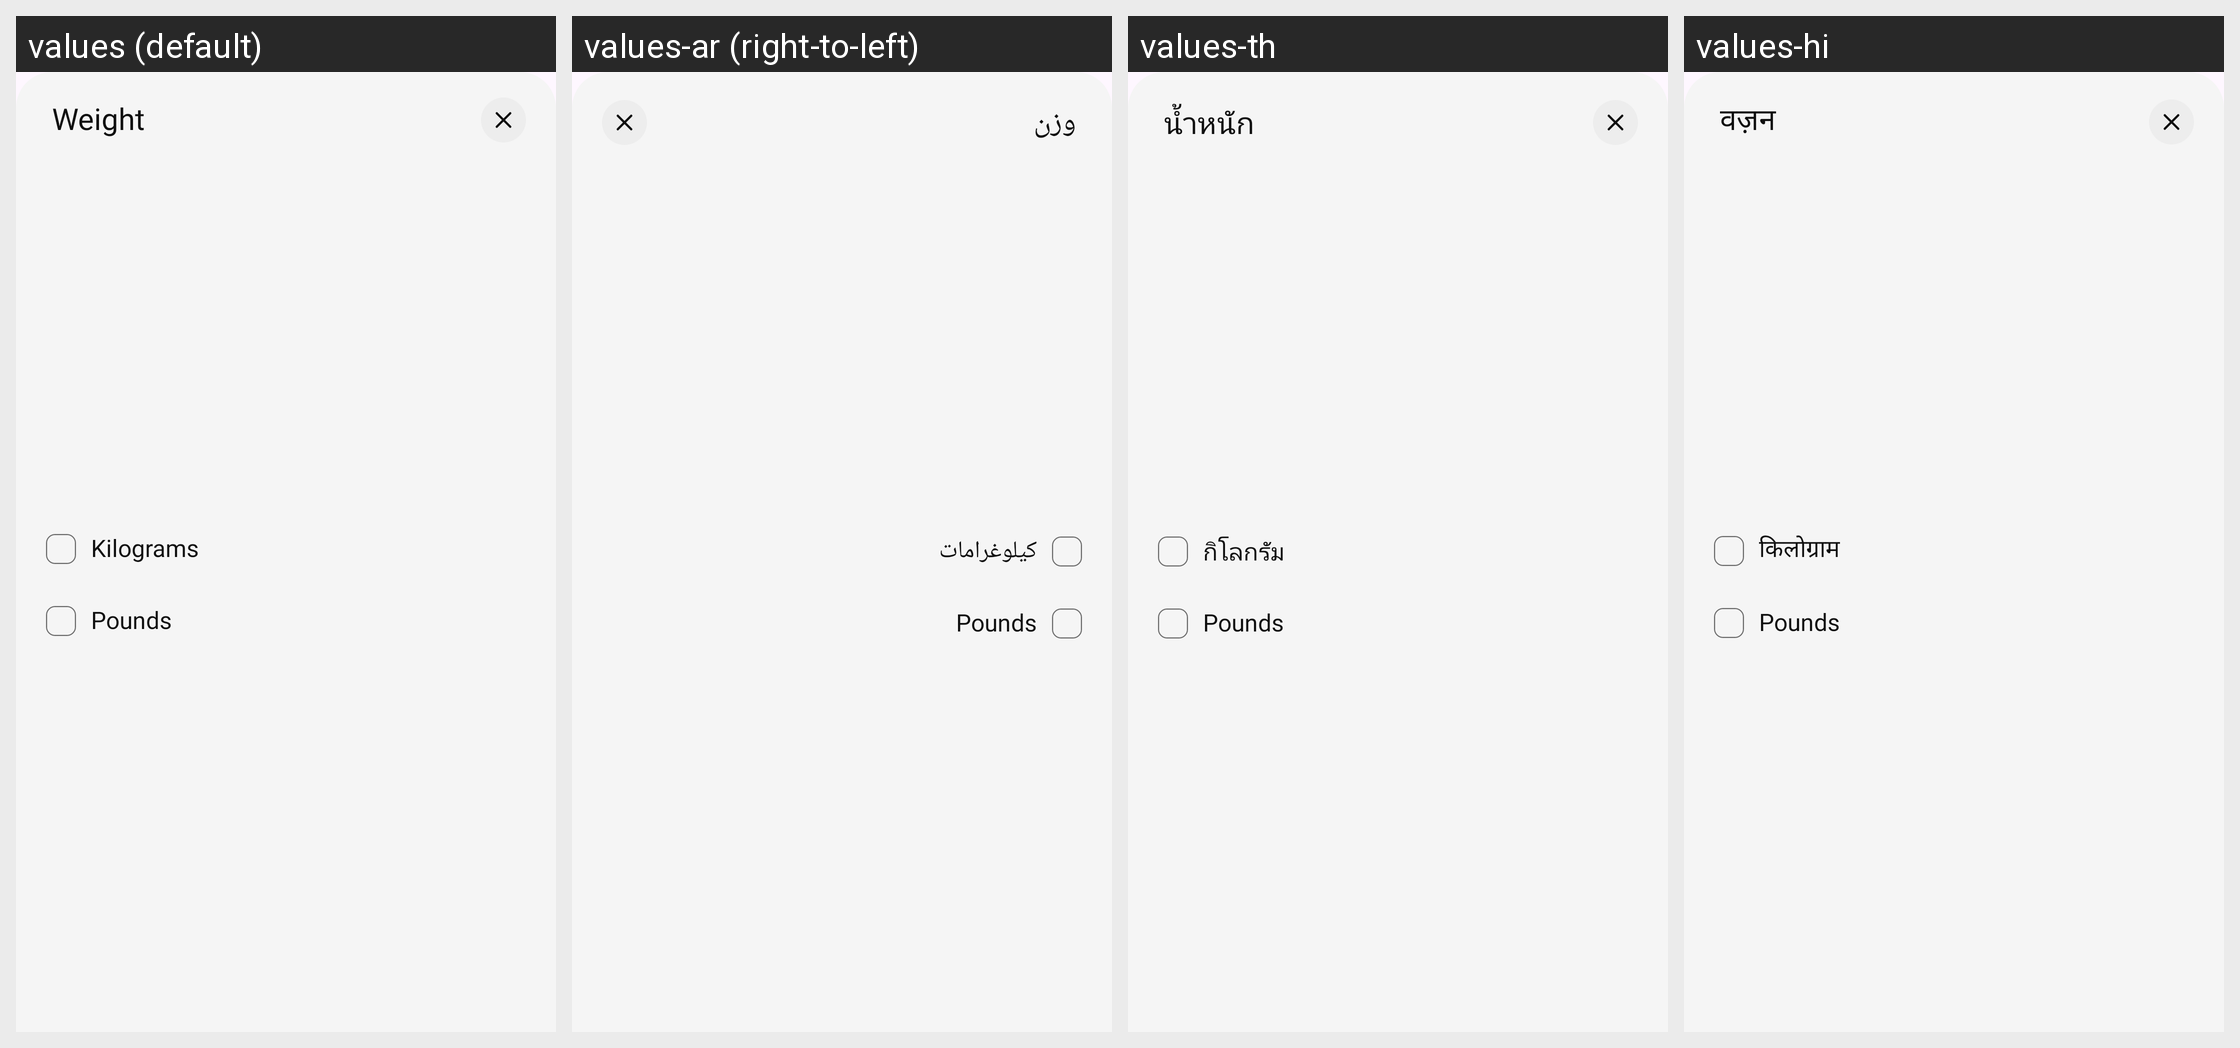

The same Android screen rendered under several of its app's locales, left to right. List the strings drawn on it with the default value and each locale's translation.
Android screen res/layout/dialog_unit_selection.xml rendered under 4 locales, left to right: values (default), values-ar (right-to-left), values-th, values-hi. Device: Nexus 5 (rendered at 1080×1920; each locale shown at half size, 540×960, under a caption strip naming it); theme Theme.SimpleCalculator.
Other locales in the repository, not shown: values-af, values-de, values-es, values-fil, values-fr, values-hu, values-in, values-it, values-ja, values-ko, values-pl, values-pt, values-ro, values-ru, values-tr, values-uk, values-vi, values-zh.
Strings drawn on this screen, with the default value and each locale's value (text and hints the layout hard-codes, and strings that could not be matched under every locale, appear in the picture but are not listed):

weight
  values: Weight
  values-ar: وزن
  values-th: น้ำหนัก
  values-hi: वज़न

kilograms
  values: Kilograms
  values-ar: كيلوغرامات
  values-th: กิโลกรัม
  values-hi: किलोग्राम
